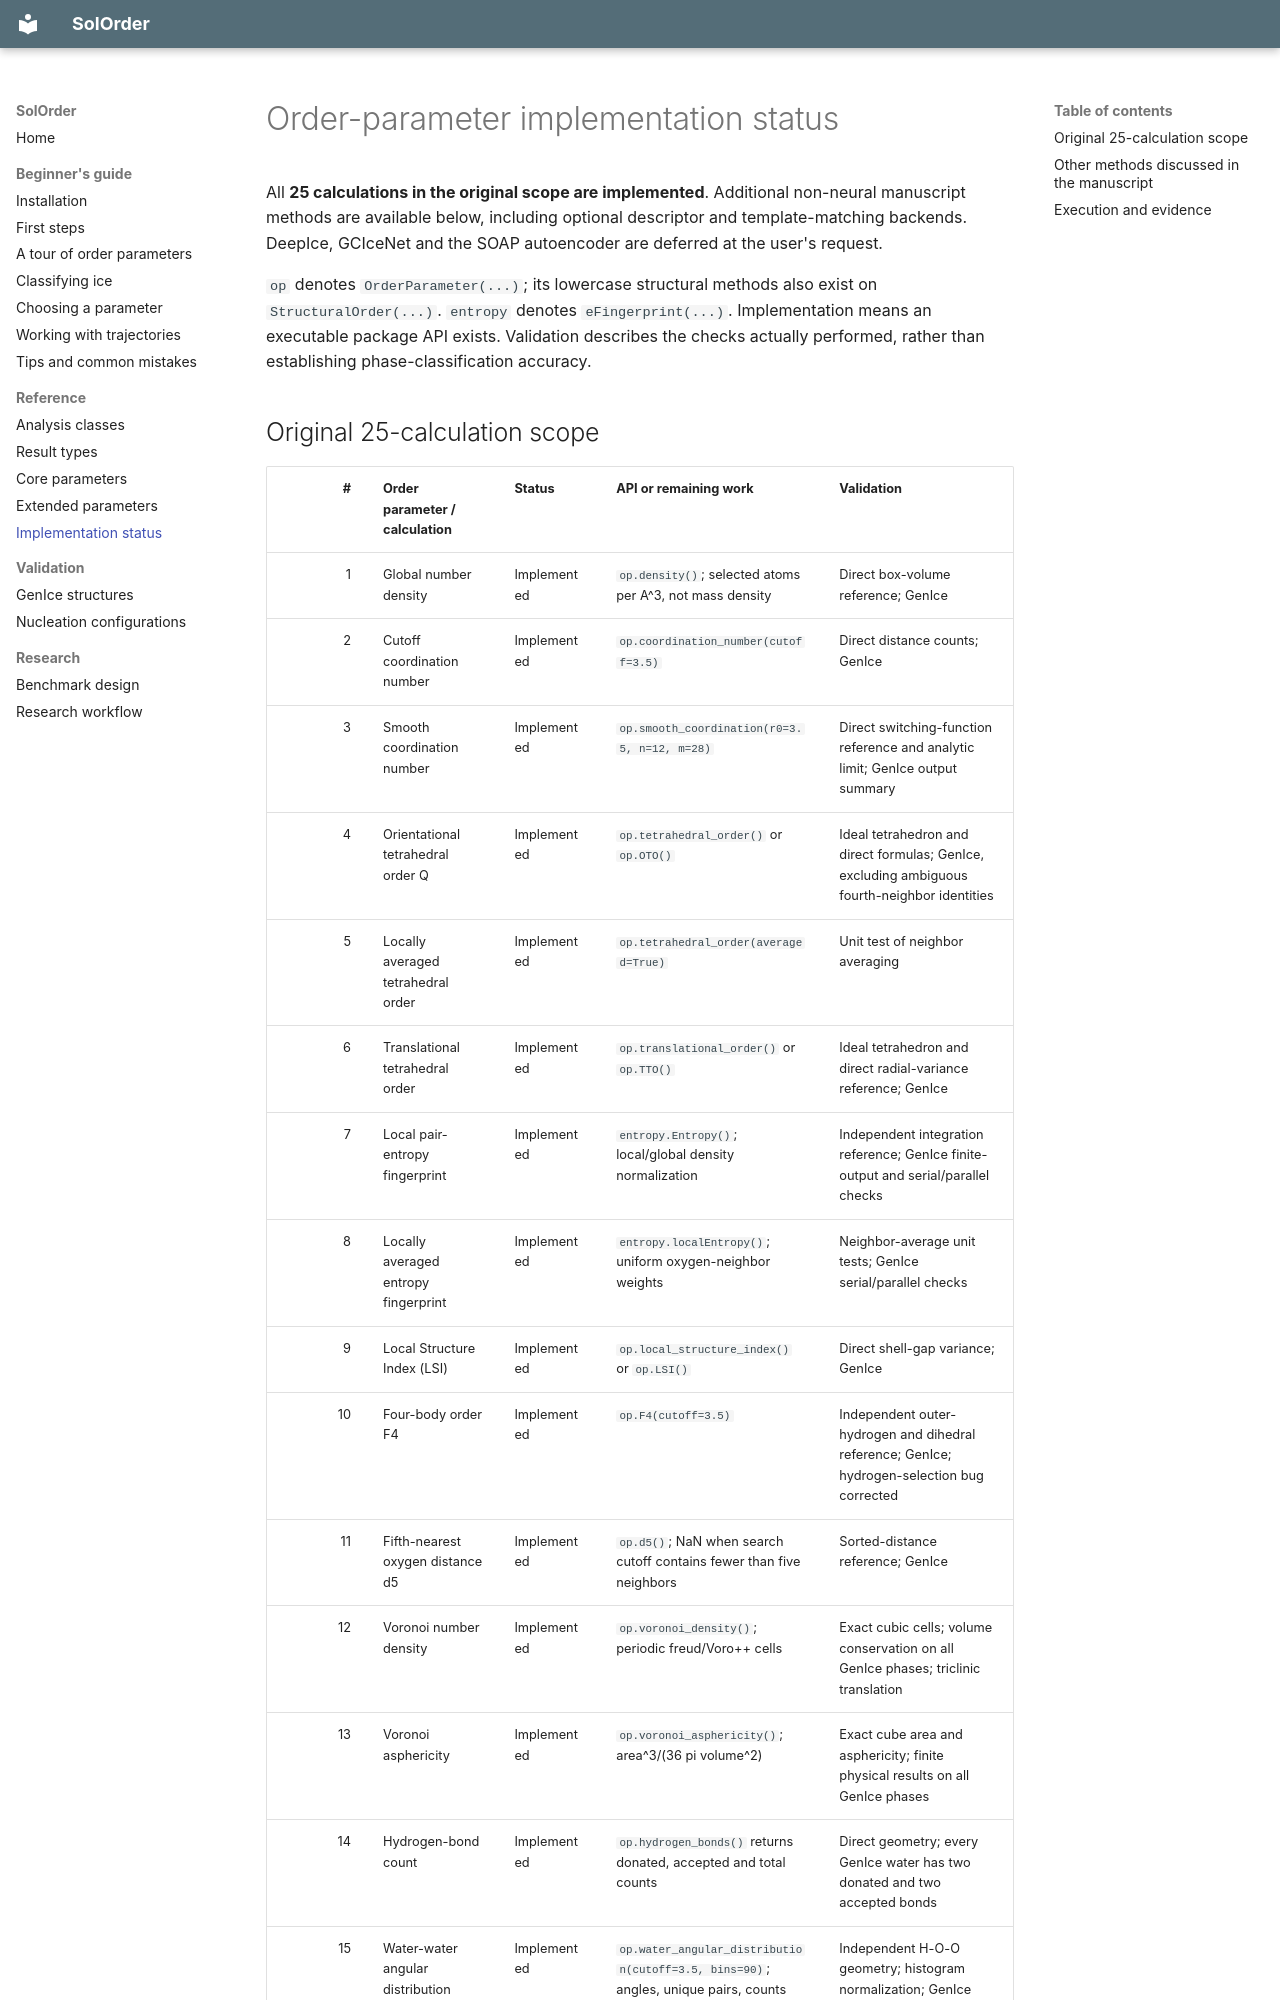

repository: dmighty007/SolOrder · page: order_parameter_status/index.html · generator: mkdocs

# Order-parameter implementation status

All **25 calculations in the original scope are implemented**. Additional
non-neural manuscript methods are available below, including optional descriptor
and template-matching backends. DeepIce, GCIceNet and the SOAP autoencoder are
deferred at the user's request.

`op` denotes `OrderParameter(...)`; its lowercase structural methods also exist
on `StructuralOrder(...)`. `entropy` denotes `eFingerprint(...)`. Implementation
means an executable package API exists. Validation describes the checks actually
performed, rather than establishing phase-classification accuracy.
